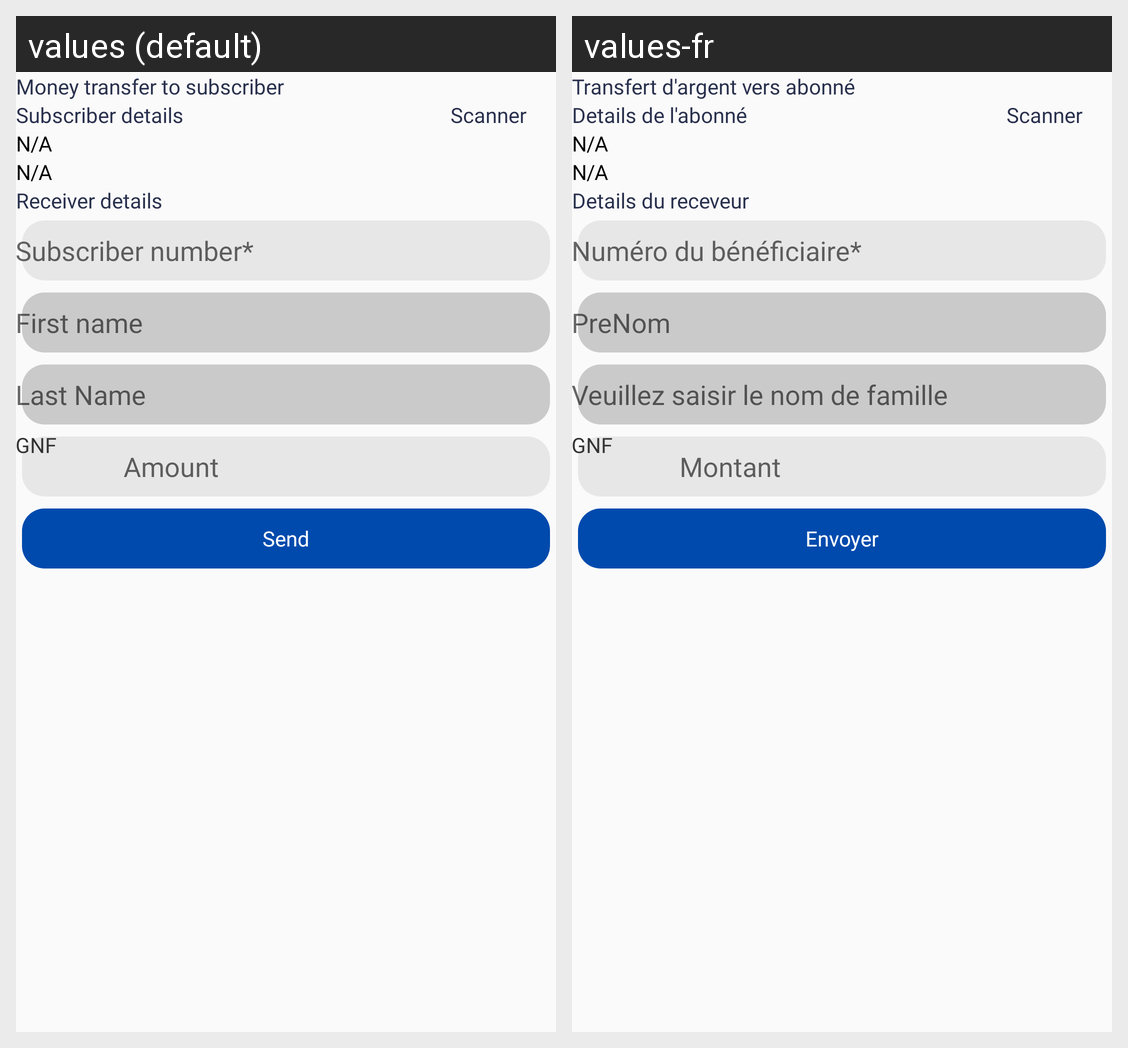

The same Android screen rendered under two of its app's locales, left to right. List the strings drawn on it with the default value and each locale's translation.
Android screen res/layout/activity_to_subscriber.xml rendered under 2 locales, left to right: values (default), values-fr. Device: Nexus 5 (rendered at 1080×1920; each locale shown at half size, 540×960, under a caption strip naming it); theme AppTheme.
Strings drawn on this screen, with the default value and each locale's value (text and hints the layout hard-codes, and strings that could not be matched under every locale, appear in the picture but are not listed):

money_transfer_to_subscriber
  values: Money transfer to subscriber
  values-fr: Transfert d'argent vers abonné

subscriber_details
  values: Subscriber details
  values-fr: Details de l'abonné

scanner
  values: Scanner
  values-fr: Scanner

details_du_receveur
  values: Receiver details
  values-fr: Details du receveur

valid_subscriber_number
  values: Subscriber number*
  values-fr: Numéro du bénéficiaire*

fname
  values: First name
  values-fr: PreNom

lname
  values: Last Name
  values-fr: Veuillez saisir le nom de famille

amounts
  values: Amount
  values-fr: Montant

send
  values: Send
  values-fr: Envoyer
